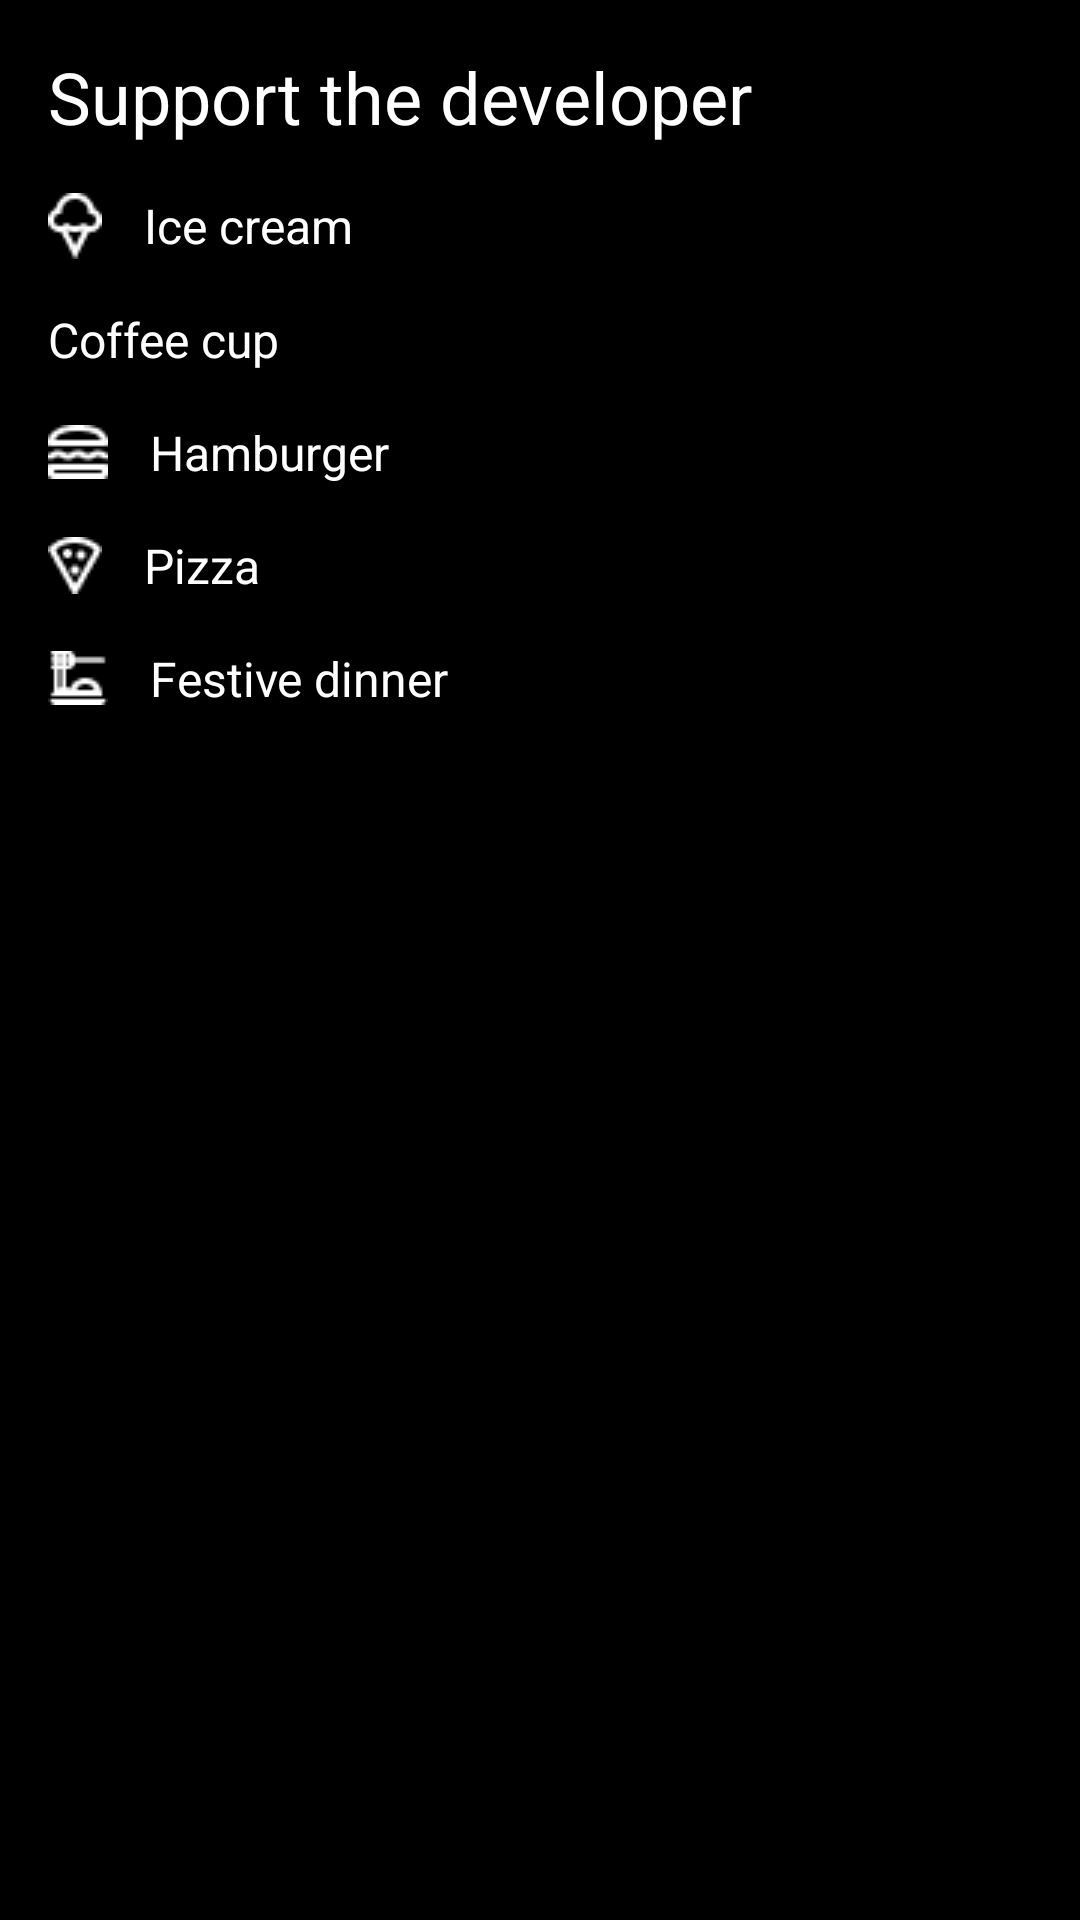

Android layout source for this screen:
<!-- AndroidManifest.xml: application theme Theme.MirrorApp.NoActionBar -->
<!-- res/layout/bottom_sheet_dialog_support.xml -->
<?xml version="1.0" encoding="utf-8"?>
<androidx.constraintlayout.widget.ConstraintLayout xmlns:android="http://schemas.android.com/apk/res/android"
    xmlns:app="http://schemas.android.com/apk/res-auto"
    xmlns:tools="http://schemas.android.com/tools"
    android:layout_width="match_parent"
    android:layout_height="wrap_content"
    android:background="#000000"
    android:padding="16dp">

    <TextView
        android:id="@+id/notText"
        android:layout_width="0dp"
        android:layout_height="wrap_content"
        android:text="@string/bsd_title"
        android:textColor="#FFFFFF"
        android:textSize="24sp"
        app:layout_constraintEnd_toEndOf="parent"
        app:layout_constraintStart_toStartOf="parent"
        app:layout_constraintTop_toTopOf="parent" />

    <TextView
        android:id="@+id/bsdIcecream"
        android:layout_width="0dp"
        android:layout_height="wrap_content"
        android:layout_marginTop="16dp"
        android:drawableLeft="@drawable/icecream"
        android:drawablePadding="14dp"
        android:text="@string/bsd_icecream"
        android:textColor="#FFFFFF"
        android:textSize="16sp"
        app:layout_constraintEnd_toEndOf="parent"
        app:layout_constraintStart_toStartOf="parent"
        app:layout_constraintTop_toBottomOf="@+id/notText" />

    <TextView
        android:id="@+id/bsdCupofCoffee"
        android:layout_width="0dp"
        android:layout_height="wrap_content"
        android:layout_marginTop="16dp"
        android:drawableLeft="@drawable/cup"
        android:drawablePadding="14dp"
        android:text="@string/bsd_cup"
        android:textColor="#FFFFFF"
        android:textSize="16sp"
        app:layout_constraintEnd_toEndOf="parent"
        app:layout_constraintStart_toStartOf="parent"
        app:layout_constraintTop_toBottomOf="@+id/bsdIcecream" />

    <TextView
        android:id="@+id/bsdBurger"
        android:layout_width="0dp"
        android:layout_height="wrap_content"
        android:layout_marginTop="16dp"
        android:drawableLeft="@drawable/burger"
        android:drawablePadding="14dp"
        android:text="@string/bsd_burger"
        android:textColor="#FFFFFF"
        android:textSize="16sp"
        app:layout_constraintEnd_toEndOf="parent"
        app:layout_constraintStart_toStartOf="parent"
        app:layout_constraintTop_toBottomOf="@+id/bsdCupofCoffee" />

    <TextView
        android:id="@+id/bsdPizza"
        android:layout_width="0dp"
        android:layout_height="wrap_content"
        android:layout_marginTop="16dp"
        android:drawableLeft="@drawable/pizza"
        android:drawablePadding="14dp"
        android:text="@string/bsd_pizza"
        android:textColor="#FFFFFF"
        android:textSize="16sp"
        app:layout_constraintEnd_toEndOf="parent"
        app:layout_constraintStart_toStartOf="parent"
        app:layout_constraintTop_toBottomOf="@+id/bsdBurger" />

    <TextView
        android:id="@+id/bsdDinner"
        android:layout_width="0dp"
        android:layout_height="wrap_content"
        android:layout_marginTop="16dp"
        android:drawableLeft="@drawable/dinner"
        android:drawablePadding="14dp"
        android:text="@string/bsd_dinner"
        android:textColor="#FFFFFF"
        android:textSize="16sp"
        app:layout_constraintEnd_toEndOf="parent"
        app:layout_constraintStart_toStartOf="parent"
        app:layout_constraintTop_toBottomOf="@+id/bsdPizza" />
</androidx.constraintlayout.widget.ConstraintLayout>
<!-- resources referenced by this layout -->
<resources>
  <!-- drawable burger: png bitmap (drawable, 369 bytes) -->
  <!-- drawable dinner: png bitmap (drawable, 337 bytes) -->
  <!-- drawable icecream: png bitmap (drawable, 367 bytes) -->
  <!-- drawable pizza: png bitmap (drawable, 388 bytes) -->
  <string name="bsd_burger">Hamburger</string>
  <string name="bsd_cup">Coffee cup</string>
  <string name="bsd_dinner">Festive dinner</string>
  <string name="bsd_icecream">Ice cream</string>
  <string name="bsd_pizza">Pizza</string>
  <string name="bsd_title">Support the developer</string>
  <style name="Theme.MirrorApp.NoActionBar">
          <item name="windowActionBar">false</item>
          <item name="windowNoTitle">true</item>
      </style>
</resources>
